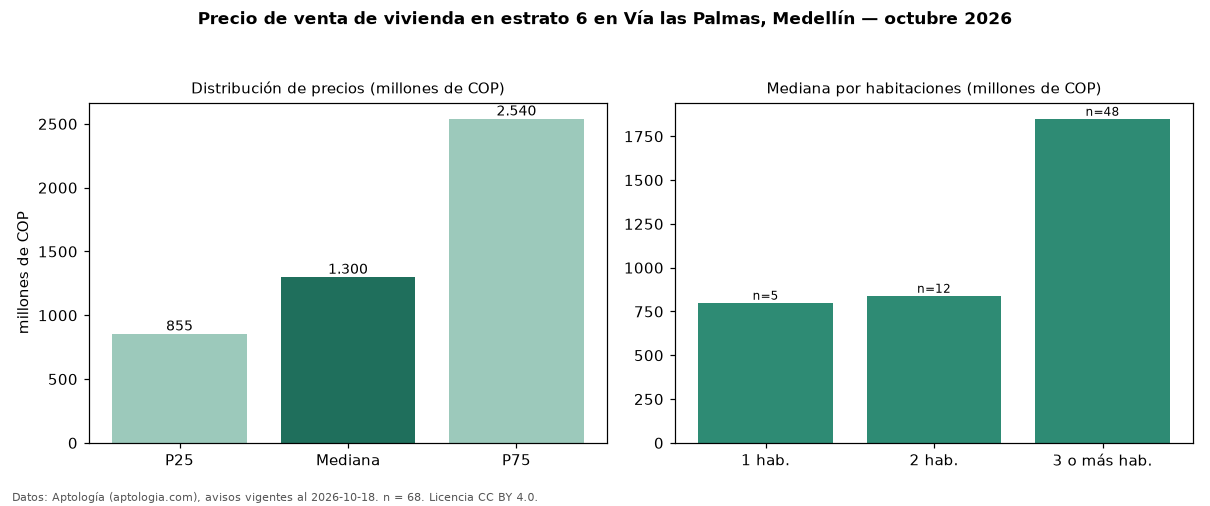

Source data for this figure (header and first rows):
seccion, metrica, valor, moneda, n
precio, p25, 855000000, COP, 68
precio, mediana, 1300000000, COP, 68
precio, p75, 2540000000, COP, 68
precio, minimo, 555000000, COP, 68
precio, maximo, 6500000000, COP, 68
m2, mediana_precio_m2, 9485294, COP, 64
m2, area_mediana_m2, 136.0, m2, 64
admin, mediana_admin_mes, 736500, COP, 40
banos, mediana_banos, 3.0, , 
parqueadero, pct_con_parqueadero, 100.0, %, 66
estrato, estrato_mas_frecuente, 6, , 68
habitaciones, 1, 800000000, COP, 5
habitaciones, 2, 840000000, COP, 12
habitaciones, 3+, 1850000000, COP, 48
fuente, fecha_datos, 2026-10-18, , 
fuente, atribucion, https://www.aptologia.com/venta/medellin…, , 
fuente, licencia, CC BY 4.0, , 
